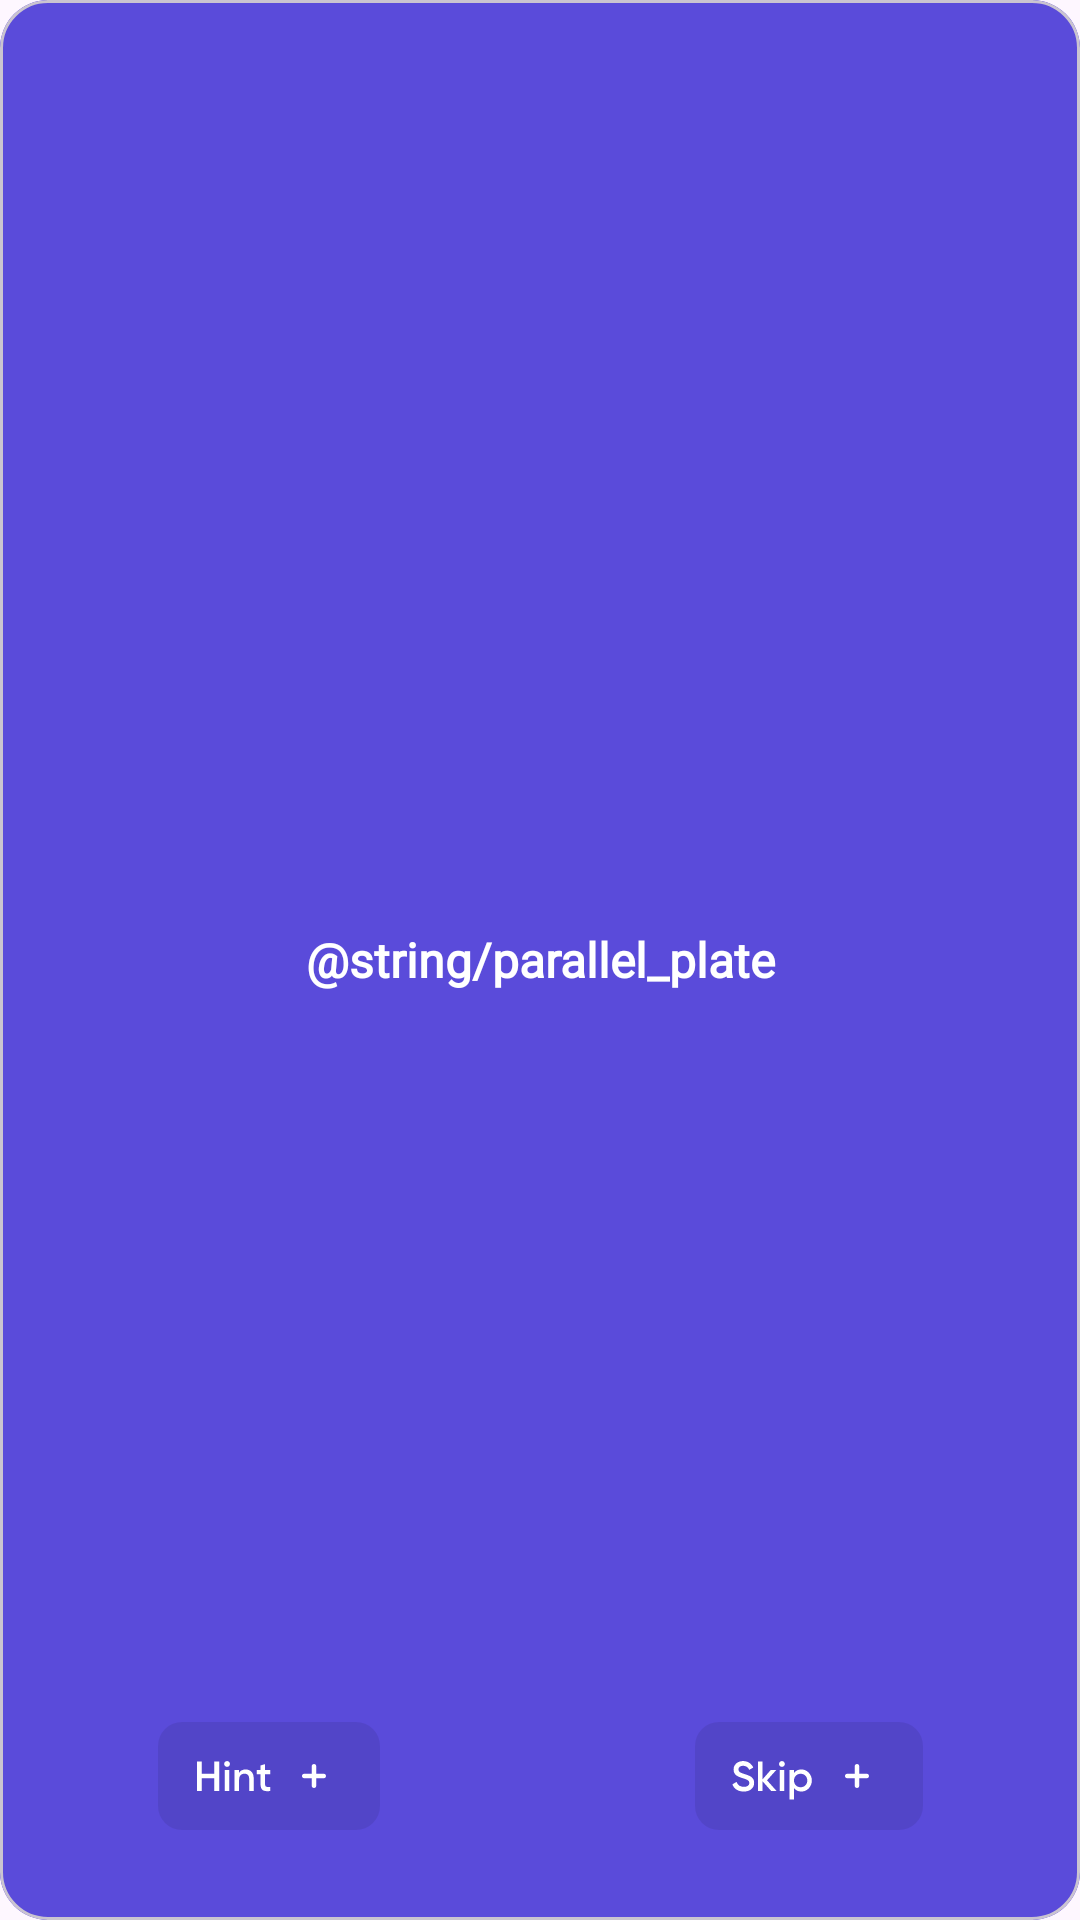

Layout XML and referenced resources for this Android screen:
<!-- AndroidManifest.xml: application theme Theme.SwipeLearn -->
<!-- res/layout/element_question_card.xml -->
<?xml version="1.0" encoding="utf-8"?>
<com.google.android.material.card.MaterialCardView xmlns:android="http://schemas.android.com/apk/res/android"
    xmlns:app="http://schemas.android.com/apk/res-auto"
    android:layout_width="350dp"
    android:layout_height="440dp"
    android:elevation="12dp"
    android:orientation="vertical"
    app:cardCornerRadius="16dp">

    <RelativeLayout
        android:layout_width="match_parent"
        android:layout_alignParentStart="true"
        android:layout_alignParentEnd="true"
        android:layout_height="match_parent"
        android:background="#5A4BDA">

        <TextView
            android:id="@+id/question_tv"
            android:layout_width="match_parent"
            android:layout_height="wrap_content"
            android:layout_alignParentStart="true"
            android:layout_alignParentEnd="true"
            android:layout_centerInParent="true"
            android:layout_marginHorizontal="10dp"
            android:fontFamily="@font/gilroy_bold"
            android:text="@string/parallel_plate"
            android:textAlignment="center"
            android:textColor="@android:color/white"
            android:textSize="16sp"
            android:textStyle="bold" />


        <LinearLayout
            android:layout_width="match_parent"
            android:layout_height="wrap_content"
            android:layout_alignParentBottom="true"
            android:layout_marginBottom="30dp"
            android:layout_alignParentStart="true"
            android:layout_alignParentEnd="true"
            android:orientation="horizontal"
            android:weightSum="2">

            <androidx.appcompat.widget.AppCompatImageButton
                android:id="@+id/hint_btn"
                android:layout_width="wrap_content"
                android:layout_height="wrap_content"
                android:layout_weight="1"
                android:background="@null"
                app:layout_constraintEnd_toEndOf="parent"
                app:layout_constraintStart_toStartOf="parent"
                app:srcCompat="@drawable/card_cta" />

            <androidx.appcompat.widget.AppCompatImageButton
                android:id="@+id/skip_btn"
                android:layout_width="wrap_content"
                android:layout_height="wrap_content"
                android:layout_weight="1"
                android:background="@null"
                app:layout_constraintEnd_toEndOf="parent"
                app:layout_constraintStart_toStartOf="parent"
                app:srcCompat="@drawable/skip_cta" />

        </LinearLayout>


    </RelativeLayout>


</com.google.android.material.card.MaterialCardView>
<!-- resources referenced by this layout -->
<resources>
  <!-- drawable card_cta (drawable) -->
  <vector xmlns:android="http://schemas.android.com/apk/res/android"
      android:width="74dp"
      android:height="36dp"
      android:viewportWidth="74"
      android:viewportHeight="36">
    <path
        android:pathData="M8,0L66,0A8,8 0,0 1,74 8L74,28A8,8 0,0 1,66 36L8,36A8,8 0,0 1,0 28L0,8A8,8 0,0 1,8 0z"
        android:fillColor="#000000"
        android:fillAlpha="0.08"/>
    <path
        android:pathData="M18.79,13.2H20.4V23H18.79V18.758H14.59V23H12.98V13.2H14.59V17.218H18.79V13.2ZM23.689,14.67C23.502,14.857 23.278,14.95 23.017,14.95C22.756,14.95 22.527,14.857 22.331,14.67C22.144,14.474 22.051,14.245 22.051,13.984C22.051,13.723 22.144,13.499 22.331,13.312C22.518,13.116 22.746,13.018 23.017,13.018C23.288,13.018 23.516,13.116 23.703,13.312C23.89,13.499 23.983,13.723 23.983,13.984C23.983,14.245 23.885,14.474 23.689,14.67ZM22.261,23V16H23.773V23H22.261ZM29.211,15.818C30.013,15.818 30.662,16.075 31.156,16.588C31.651,17.101 31.899,17.806 31.899,18.702V23H30.386V18.856C30.386,18.333 30.247,17.932 29.966,17.652C29.687,17.372 29.304,17.232 28.819,17.232C28.287,17.232 27.857,17.4 27.531,17.736C27.204,18.063 27.041,18.567 27.041,19.248V23H25.528V16H27.041V16.896C27.498,16.177 28.221,15.818 29.211,15.818ZM37.432,17.456H35.696V20.816C35.696,21.105 35.762,21.315 35.893,21.446C36.023,21.567 36.215,21.637 36.466,21.656C36.728,21.665 37.05,21.661 37.432,21.642V23C36.275,23.14 35.444,23.042 34.94,22.706C34.437,22.361 34.185,21.731 34.185,20.816V17.456H32.896V16H34.185V14.488L35.696,14.04V16H37.432V17.456Z"
        android:fillColor="#ffffff"/>
    <path
        android:pathData="M52.75,14.75C52.75,14.336 52.414,14 52,14C51.586,14 51.25,14.336 51.25,14.75V17.25H48.75C48.336,17.25 48,17.586 48,18C48,18.414 48.336,18.75 48.75,18.75L51.25,18.75V21.25C51.25,21.664 51.586,22 52,22C52.414,22 52.75,21.664 52.75,21.25V18.75L55.25,18.75C55.664,18.75 56,18.414 56,18C56,17.586 55.664,17.25 55.25,17.25H52.75V14.75Z"
        android:fillColor="#ffffff"/>
  </vector>
  <!-- drawable skip_cta: vector/xml drawable (drawable, 3160 chars, omitted) -->
  <style name="Theme.SwipeLearn" parent="Base.Theme.SwipeLearn" />
  <style name="Base.Theme.SwipeLearn" parent="Theme.Material3.DayNight.NoActionBar">
          
          
      </style>
</resources>
